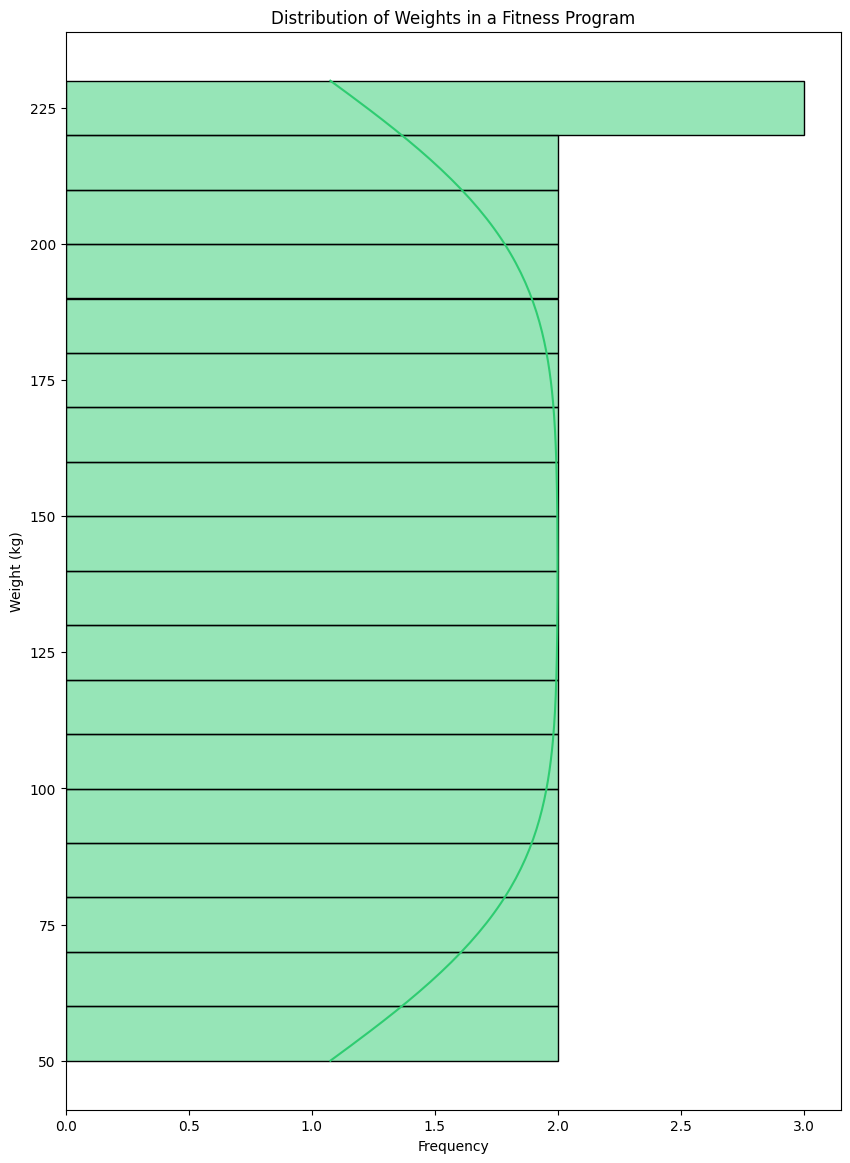

Write Python code to recreate this figure.

import pandas as pd
import seaborn as sns
import matplotlib.pyplot as plt

# Dataset
data = {
    'Weight': [
        70, 75, 80, 85, 60, 65, 90, 95, 100, 105, 50, 55, 110, 115, 120,
        125, 130, 135, 140, 145, 150, 155, 160, 165, 170, 175, 180, 185,
        190, 195, 200, 205, 210, 215, 220, 225, 230
    ]
}

# Create a DataFrame
df = pd.DataFrame(data)

# Initialize the matplotlib figure
f, ax = plt.subplots(figsize=(10, 14))

# Plot the histogram with custom bin width and modified aesthetics
sns.histplot(data=df, y="Weight", binwidth=10, kde=True, color="#2ecc71")

# Customizing the aesthetics
sns.set_style("darkgrid")
plt.title("Distribution of Weights in a Fitness Program")
plt.xlabel("Frequency")
plt.ylabel("Weight (kg)")

# Show the plot
plt.show()
